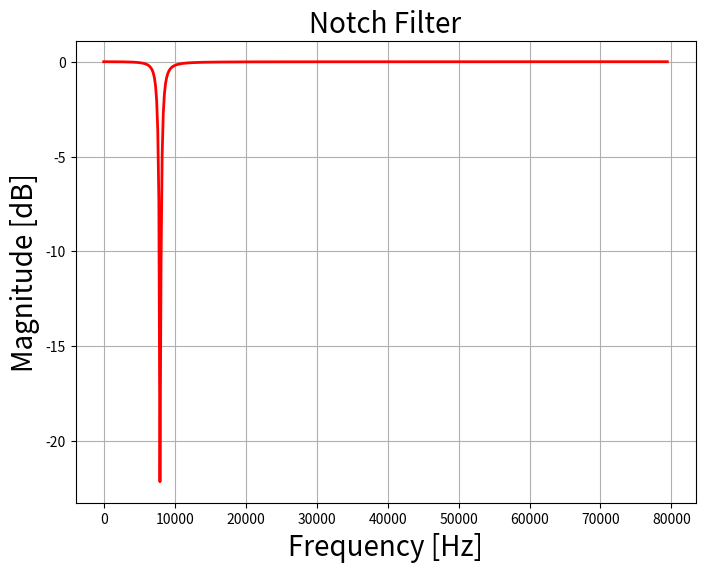
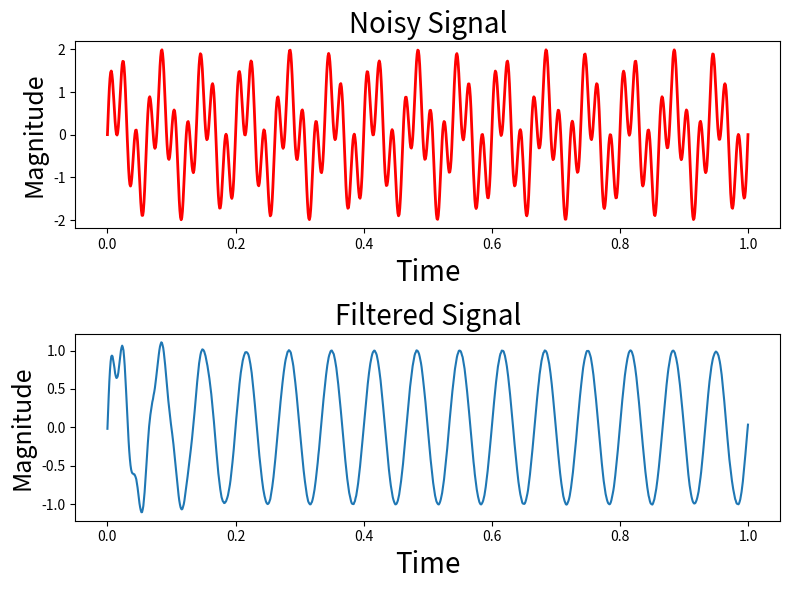

Generate these figures, in order, with matplotlib:
# https://www.geeksforgeeks.org/design-an-iir-notch-filter-to-denoise-signal-using-python/

from scipy import signal
import matplotlib.pyplot as plt
import numpy as np

# Create/view notch filter
samp_freq = 1000 # Sample frequency (Hz)
notch_freq = 50.0 # Frequency to be removed from signal (Hz)
quality_factor = 10.0 # Quality factor

# Design a notch filter using signal.iirnotch
b_notch, a_notch = signal.iirnotch(notch_freq, quality_factor, samp_freq)
print(b_notch)
print(a_notch)

# Compute magnitude response of the designed filter
freq, h = signal.freqz(b_notch, a_notch, fs=samp_freq)

fig = plt.figure(figsize=(8, 6))

# Plot magnitude response of the filter
plt.plot(freq*samp_freq/(2*np.pi), 20 * np.log10(abs(h)),
		'r', label='Bandpass filter', linewidth='2')
plt.xlabel('Frequency [Hz]', fontsize=20)
plt.ylabel('Magnitude [dB]', fontsize=20)
plt.title('Notch Filter', fontsize=20)
plt.grid()

# Create and view signal that is a mixture of two different frequencies
f1 = 15 # Frequency of 1st signal in Hz
f2 = 50 # Frequency of 2nd signal in Hz
# Set time vector
n = np.linspace(0, 1, 1000) # Generate 1000 sample sequence in 1 sec

# Generate the signal containing f1 and f2
noisySignal = np.sin(2*np.pi*15*n) + np.sin(2*np.pi*50*n) + \
	np.random.normal(0, .1, 1000)*0.03

# Plotting
fig = plt.figure(figsize=(8, 6))
plt.subplot(211)
plt.plot(n, noisySignal, color='r', linewidth=2)
plt.xlabel('Time', fontsize=20)
plt.ylabel('Magnitude', fontsize=18)
plt.title('Noisy Signal', fontsize=20)

# Apply notch filter to the noisy signal using signal.filtfilt
outputSignal = signal.filtfilt(b_notch, a_notch, noisySignal)

# Plot notch-filtered version of signal
plt.subplot(212)

# Plot output signal of notch filter
plt.plot(n, outputSignal)
plt.xlabel('Time', fontsize=20)
plt.ylabel('Magnitude', fontsize=18)
plt.title('Filtered Signal', fontsize=20)
plt.subplots_adjust(hspace=0.5)
fig.tight_layout()
plt.show()



# # https://github.com/scipy/scipy/blob/v1.9.1/scipy/signal/_filter_design.py#L4875-L4952 

# def iirnotch(w0, Q, fs=2.0):
#     """
#     Design second-order IIR notch digital filter.
#     A notch filter is a band-stop filter with a narrow bandwidth
#     (high quality factor). It rejects a narrow frequency band and
#     leaves the rest of the spectrum little changed.
#     Parameters
#     ----------
#     w0 : float
#         Frequency to remove from a signal. If `fs` is specified, this is in
#         the same units as `fs`. By default, it is a normalized scalar that must
#         satisfy  ``0 < w0 < 1``, with ``w0 = 1`` corresponding to half of the
#         sampling frequency.
#     Q : float
#         Quality factor. Dimensionless parameter that characterizes
#         notch filter -3 dB bandwidth ``bw`` relative to its center
#         frequency, ``Q = w0/bw``.
#     fs : float, optional
#         The sampling frequency of the digital system.
#         .. versionadded:: 1.2.0
#     Returns
#     -------
#     b, a : ndarray, ndarray
#         Numerator (``b``) and denominator (``a``) polynomials
#         of the IIR filter.
#     See Also
#     --------
#     iirpeak
#     Notes
#     -----
#     .. versionadded:: 0.19.0
#     References
#     ----------
#     .. [1] Sophocles J. Orfanidis, "Introduction To Signal Processing",
#            Prentice-Hall, 1996
#     Examples
#     --------
#     Design and plot filter to remove the 60 Hz component from a
#     signal sampled at 200 Hz, using a quality factor Q = 30
#     >>> from scipy import signal
#     >>> import matplotlib.pyplot as plt
#     >>> fs = 200.0  # Sample frequency (Hz)
#     >>> f0 = 60.0  # Frequency to be removed from signal (Hz)
#     >>> Q = 30.0  # Quality factor
#     >>> # Design notch filter
#     >>> b, a = signal.iirnotch(f0, Q, fs)
#     >>> # Frequency response
#     >>> freq, h = signal.freqz(b, a, fs=fs)
#     >>> # Plot
#     >>> fig, ax = plt.subplots(2, 1, figsize=(8, 6))
#     >>> ax[0].plot(freq, 20*np.log10(abs(h)), color='blue')
#     >>> ax[0].set_title("Frequency Response")
#     >>> ax[0].set_ylabel("Amplitude (dB)", color='blue')
#     >>> ax[0].set_xlim([0, 100])
#     >>> ax[0].set_ylim([-25, 10])
#     >>> ax[0].grid(True)
#     >>> ax[1].plot(freq, np.unwrap(np.angle(h))*180/np.pi, color='green')
#     >>> ax[1].set_ylabel("Angle (degrees)", color='green')
#     >>> ax[1].set_xlabel("Frequency (Hz)")
#     >>> ax[1].set_xlim([0, 100])
#     >>> ax[1].set_yticks([-90, -60, -30, 0, 30, 60, 90])
#     >>> ax[1].set_ylim([-90, 90])
#     >>> ax[1].grid(True)
#     >>> plt.show()
#     """

#     return _design_notch_peak_filter(w0, Q, "notch", fs)

# def _design_notch_peak_filter(w0, Q, ftype, fs=2.0):
#     """
#     Design notch or peak digital filter.
#     Parameters
#     ----------
#     w0 : float
#         Normalized frequency to remove from a signal. If `fs` is specified,
#         this is in the same units as `fs`. By default, it is a normalized
#         scalar that must satisfy  ``0 < w0 < 1``, with ``w0 = 1``
#         corresponding to half of the sampling frequency.
#     Q : float
#         Quality factor. Dimensionless parameter that characterizes
#         notch filter -3 dB bandwidth ``bw`` relative to its center
#         frequency, ``Q = w0/bw``.
#     ftype : str
#         The type of IIR filter to design:
#             - notch filter : ``notch``
#             - peak filter  : ``peak``
#     fs : float, optional
#         The sampling frequency of the digital system.
#         .. versionadded:: 1.2.0:
#     Returns
#     -------
#     b, a : ndarray, ndarray
#         Numerator (``b``) and denominator (``a``) polynomials
#         of the IIR filter.
#     """

#     # Guarantee that the inputs are floats
#     w0 = float(w0)
#     Q = float(Q)
#     w0 = 2*w0/fs

#     # Checks if w0 is within the range
#     if w0 > 1.0 or w0 < 0.0:
#         raise ValueError("w0 should be such that 0 < w0 < 1")

#     # Get bandwidth
#     bw = w0/Q

#     # Normalize inputs
#     bw = bw*np.pi
#     w0 = w0*np.pi

#     # Compute -3dB attenuation
#     gb = 1/np.sqrt(2)

#     if ftype == "notch":
#         # Compute beta: formula 11.3.4 (p.575) from reference [1]
#         beta = (np.sqrt(1.0-gb**2.0)/gb)*np.tan(bw/2.0)
#     elif ftype == "peak":
#         # Compute beta: formula 11.3.19 (p.579) from reference [1]
#         beta = (gb/np.sqrt(1.0-gb**2.0))*np.tan(bw/2.0)
#     else:
#         raise ValueError("Unknown ftype.")

#     # Compute gain: formula 11.3.6 (p.575) from reference [1]
#     gain = 1.0/(1.0+beta)

#     # Compute numerator b and denominator a
#     # formulas 11.3.7 (p.575) and 11.3.21 (p.579)
#     # from reference [1]
#     if ftype == "notch":
#         b = gain*np.array([1.0, -2.0*np.cos(w0), 1.0])
#     else:
#         b = (1.0-gain)*np.array([1.0, 0.0, -1.0])
#     a = np.array([1.0, -2.0*gain*np.cos(w0), (2.0*gain-1.0)])

#     return b, a